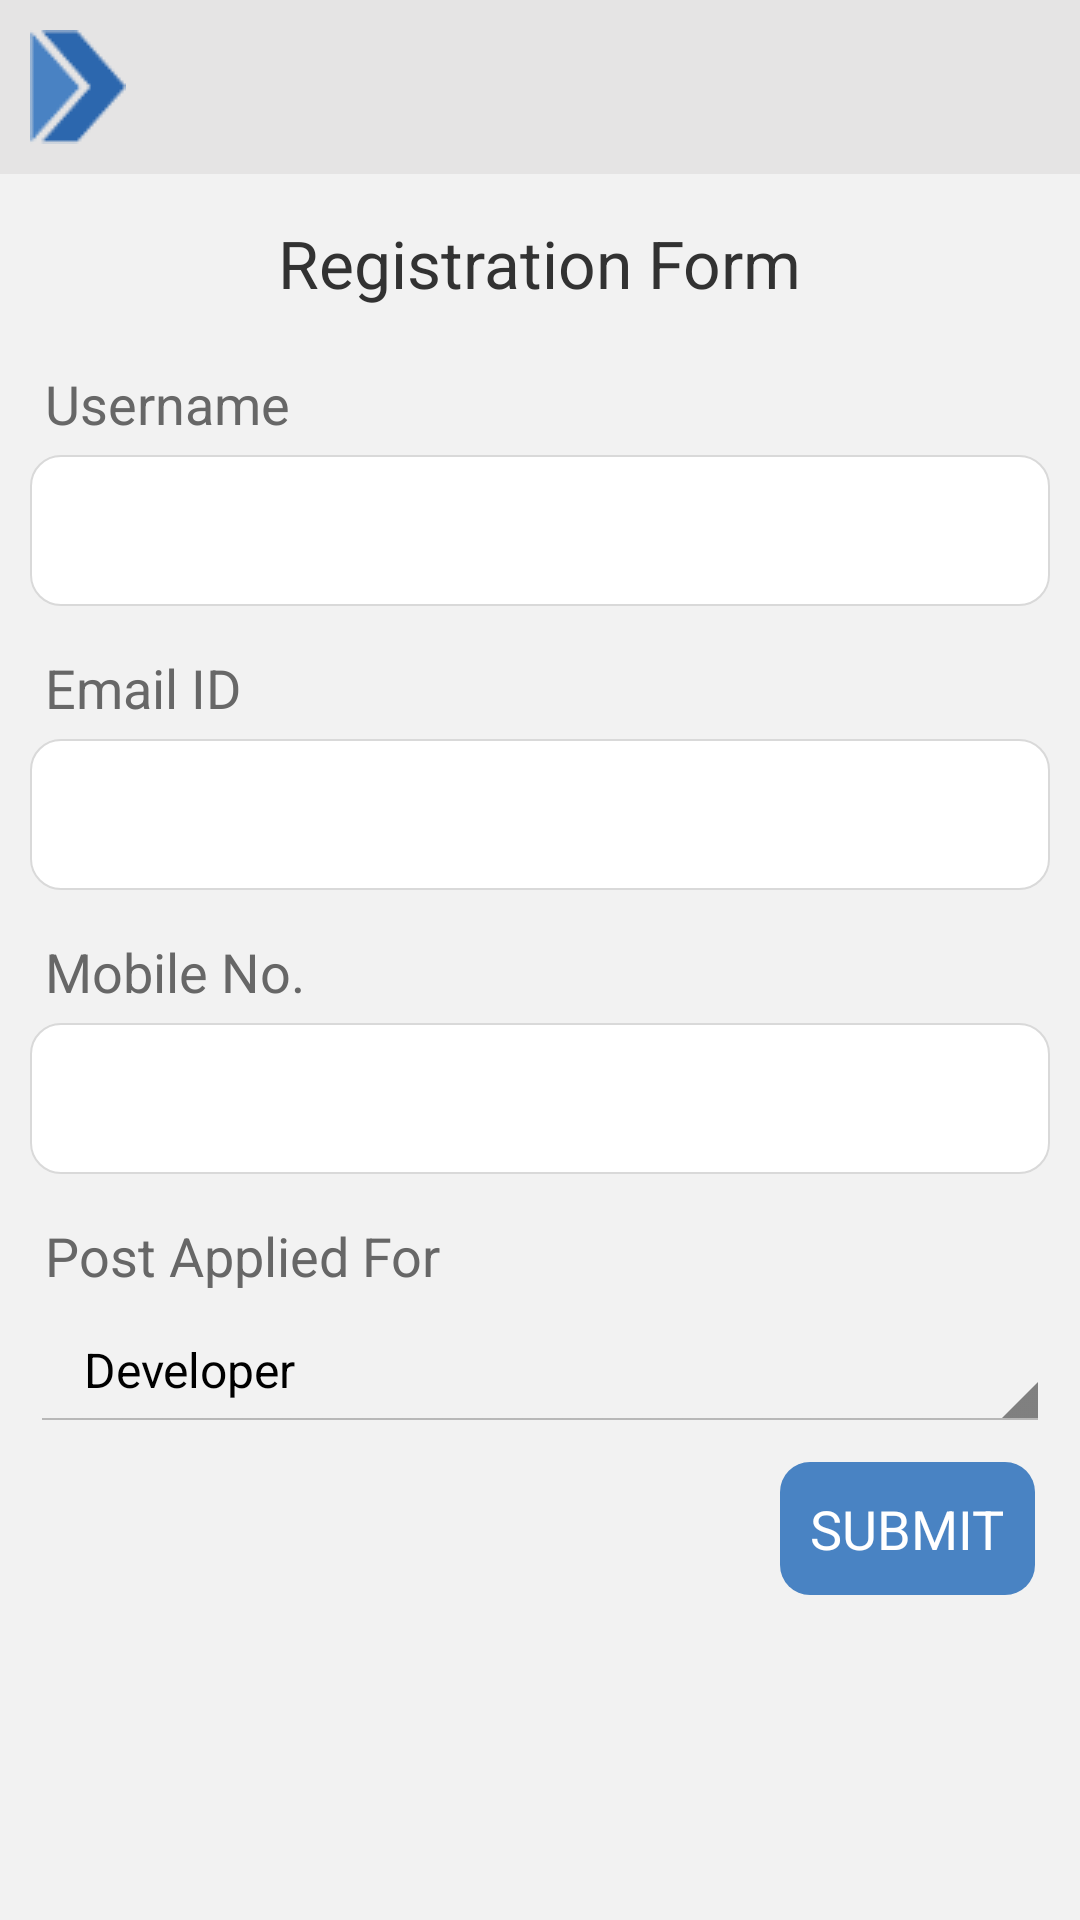

Write the Android layout XML for this screen, with the resource values it uses.
<!-- AndroidManifest.xml: application theme AppTheme -->
<!-- res/layout/registration.xml -->
<RelativeLayout xmlns:android="http://schemas.android.com/apk/res/android"
                xmlns:tools="http://schemas.android.com/tools"
                android:layout_width="match_parent"
                android:layout_height="match_parent"
                android:scrollbars="vertical"
                android:background="#f2f2f2">

  <RelativeLayout
      android:layout_width="match_parent"
      android:layout_height="wrap_content"
      android:background="#e5e4e4"
      android:padding="10dp"
      android:id="@+id/frameLayout4">

    <ImageView
        android:layout_width="wrap_content"
        android:layout_height="wrap_content"
        android:id="@+id/imageView"
        android:background="@drawable/logo" />

  </RelativeLayout>

  <TextView
      android:id="@+id/reg_txtTitle"
      android:layout_width="wrap_content"
      android:layout_height="wrap_content"
      android:layout_below="@+id/frameLayout4"
      android:layout_centerHorizontal="true"
      android:paddingTop="15dp"
      android:paddingBottom="15dp"
      android:text="Registration Form"
      android:textSize="22sp"
      android:typeface="normal"/>

  <ScrollView
      android:id="@+id/scrollView1"
      android:layout_width="316dp"
      android:layout_height="wrap_content"
      android:layout_alignParentLeft="true"
      android:layout_alignParentRight="true"
      android:layout_below="@+id/reg_txtTitle"
      android:scrollbars="vertical"
      android:layout_gravity="top"
      android:layout_alignParentBottom="true">

    <RelativeLayout
        android:id="@+id/frameLayout1"
        android:layout_width="match_parent"
        android:layout_height="match_parent"
        android:layout_alignParentLeft="true"
        android:layout_alignParentRight="true"
        android:layout_below="@+id/LinearLayout01"
        android:scrollbars="vertical"
        android:gravity="fill|top"
        android:background="@android:color/transparent">

      <TextView
          android:layout_width="fill_parent"
          android:layout_height="wrap_content"
          android:text="Username"
          android:id="@+id/reg_txtName"
          android:textSize="18sp"
          android:padding="5dp"
          android:layout_marginLeft="10dp"
          android:layout_marginRight="10dp"
          android:textColor="#676767"
          android:layout_alignParentLeft="true"
          android:layout_alignParentStart="true" />

      <EditText
          android:id="@+id/reg_edtName"
          android:layout_width="fill_parent"
          android:layout_height="match_parent"
          android:inputType="textPersonName|textCapWords"
          android:padding="13dp"
          android:layout_marginLeft="10dp"
          android:layout_marginRight="10dp"
          android:typeface="normal"
          android:textColor="#808080"
          android:layout_below="@+id/reg_txtName"
          android:background="@drawable/custom_edittext">
      </EditText>

      <TextView
          android:layout_width="fill_parent"
          android:layout_height="wrap_content"
          android:text="Email ID"
          android:id="@+id/reg_txtEmail"
          android:layout_below="@+id/reg_edtName"
          android:textSize="18sp"
          android:padding="5dp"
          android:layout_marginTop="10dp"
          android:layout_marginLeft="10dp"
          android:layout_marginRight="10dp"
          android:textColor="#676767"/>

      <EditText
          android:layout_width="fill_parent"
          android:layout_height="wrap_content"
          android:inputType="textEmailAddress"
          android:ems="10"
          android:id="@+id/reg_edtEmail"
          android:layout_below="@+id/reg_txtEmail"
          android:padding="13dp"
          android:layout_marginLeft="10dp"
          android:layout_marginRight="10dp"
          android:background="@drawable/custom_edittext"/>

      <TextView
          android:layout_width="fill_parent"
          android:layout_height="wrap_content"
          android:text="Mobile No."
          android:id="@+id/reg_txtCell"
          android:textSize="18sp"
          android:textColor="#676767"
          android:padding="5dp"
          android:layout_marginTop="10dp"
          android:layout_marginLeft="10dp"
          android:layout_marginRight="10dp"
          android:layout_below="@+id/reg_edtEmail"/>

      <EditText
          android:layout_width="fill_parent"
          android:layout_height="wrap_content"
          android:inputType="phone|textCapSentences"
          android:ems="10"
          android:id="@+id/reg_edtPhone"
          android:layout_below="@+id/reg_txtCell"
          android:padding="13dp"
          android:layout_marginLeft="10dp"
          android:layout_marginRight="10dp"
          android:background="@drawable/custom_edittext"/>

      <TextView
          android:layout_width="fill_parent"
          android:layout_height="wrap_content"
          android:text="Post Applied For"
          android:id="@+id/reg_txtPost"
          android:textSize="18sp"
          android:padding="5dp"
          android:layout_marginTop="10dp"
          android:layout_marginLeft="10dp"
          android:layout_marginRight="10dp"
          android:textColor="#676767"
          android:layout_below="@+id/reg_edtPhone" />

      <Spinner
          android:layout_width="fill_parent"
          android:layout_height="wrap_content"
          android:id="@+id/reg_selectPost"
          android:layout_below="@+id/reg_txtPost"
          android:entries="@array/reg_post_array"
          android:spinnerMode="dropdown"
          android:padding="10dp"
          android:layout_marginLeft="10dp"
          android:layout_marginRight="10dp"
          android:paddingBottom="5dp"/>

      <Button
          android:layout_width="wrap_content"
          android:layout_height="wrap_content"
          android:text="Submit"
          android:id="@+id/reg_btnSubmit"
          android:layout_below="@+id/reg_selectPost"
          android:textAllCaps="true"
          android:layout_alignEnd="@+id/reg_selectPost"
          android:layout_alignRight="@+id/reg_selectPost"
          android:background="@drawable/custom_navigator"
          android:textColor="#ffffff"
          android:textSize="18sp"
          android:minHeight="36dp"
          android:padding="10dp"
          android:layout_marginTop="10dp"
          android:layout_marginRight="5dp"
          android:layout_marginBottom="15dp" />

    </RelativeLayout>
  </ScrollView>

</RelativeLayout>
<!-- resources referenced by this layout -->
<resources>
  <string-array name="reg_post_array">
      <item>Developer</item>
      <item>Designer</item>
    </string-array>
  <!-- drawable custom_edittext (drawable) -->
  <?xml version="1.0" encoding="utf-8"?>
  <selector xmlns:android="http://schemas.android.com/apk/res/android">
  
    <item android:state_pressed="true" android:state_focused="true">
      <shape>
        <solid android:color="#FF8000"/>
        <stroke
            android:width="2.3dp"
            android:color="#FF8000" />
        <corners
            android:radius="10dp" />
      </shape>
    </item>
  
    <item android:state_pressed="true" android:state_focused="false">
      <shape>
        <solid android:color="#FF8000"/>
        <stroke
            android:width="2.3dp"
            android:color="#FF8000" />
        <corners
            android:radius="10dp" />
      </shape>
    </item>
  
    <item android:state_pressed="false" android:state_focused="true">
      <shape>
        <solid android:color="#FFFFFF"/>
        <stroke
            android:width="2.3dp"
            android:color="#FF8000" />
        <corners
            android:radius="10dp" />
      </shape>
    </item>
  
    <item android:state_pressed="false" android:state_focused="false">
      <shape>
        
        <solid android:color="#FFFFFF"/>
        <stroke
            android:width="0.7dp"
            android:color="#d9d9d9" />
        <corners
            android:radius="10dp" />
      </shape>
    </item>
  
    <item android:state_enabled="true">
      <shape>
        <padding
            android:left="4dp"
            android:top="4dp"
            android:right="4dp"
            android:bottom="4dp"
            />
      </shape>
    </item>
  
  </selector>
  <!-- drawable custom_navigator (drawable) -->
  <?xml version="1.0" encoding="utf-8"?>
  <selector xmlns:android="http://schemas.android.com/apk/res/android">
  
      <item>         
          <shape android:shape="rectangle">
              <solid android:color="#4983c3" />
              <corners android:radius="10dp" />
          </shape>     
      </item>
  
  </selector>
  <!-- drawable logo: png bitmap (drawable, 1916 bytes) -->
  <style name="AppTheme" parent="android:Theme.Holo.Light.NoActionBar">
      
    </style>
</resources>
